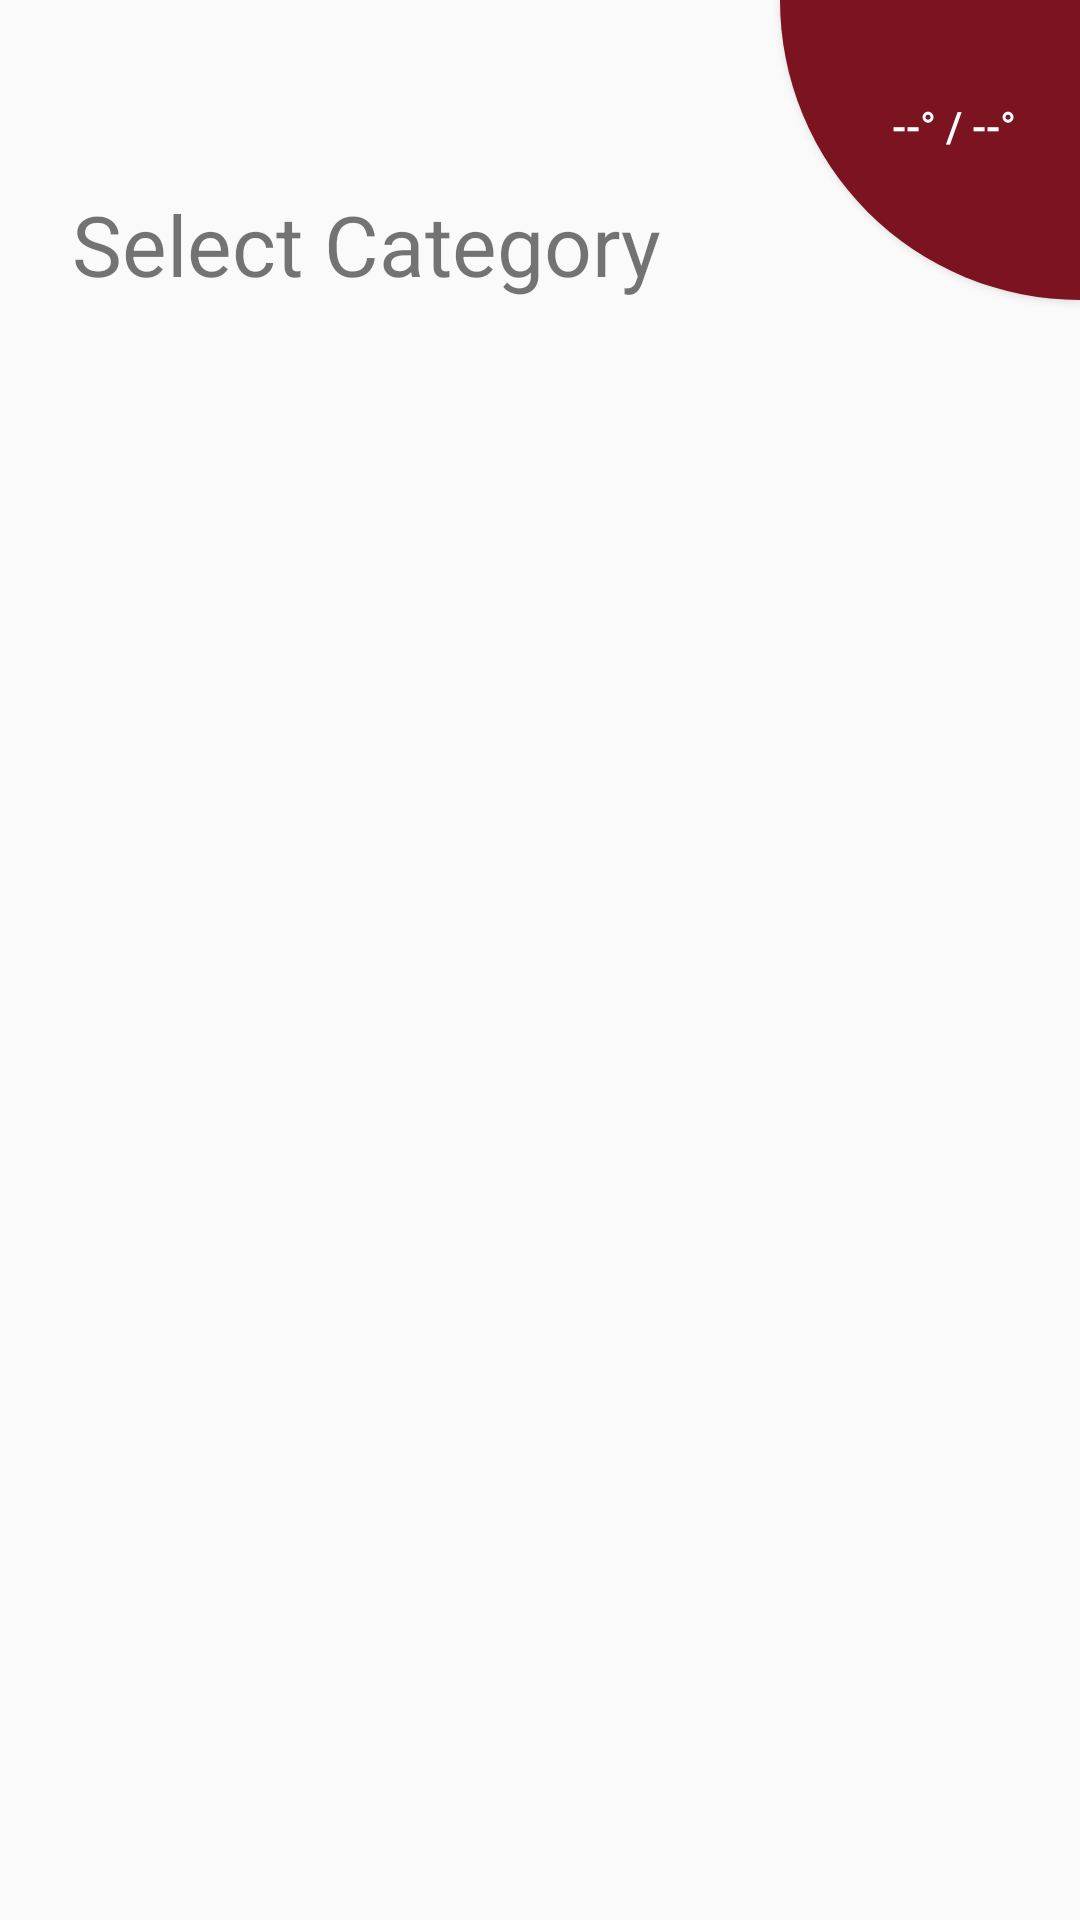

The Android layout XML behind this screen, and the referenced resources:
<!-- AndroidManifest.xml: application theme AppTheme -->
<!-- res/layout/activity_category_selection.xml -->
<?xml version="1.0" encoding="utf-8"?>
<android.support.constraint.ConstraintLayout xmlns:android="http://schemas.android.com/apk/res/android"
    xmlns:app="http://schemas.android.com/apk/res-auto"
    xmlns:tools="http://schemas.android.com/tools"
    android:layout_width="match_parent"
    android:layout_height="match_parent"
    tools:context=".MainActivity">

    <ScrollView
        android:id="@+id/scroll"
        android:layout_width="match_parent"
        android:layout_height="0dp"
        android:layout_marginStart="24dp"
        android:layout_marginTop="32dp"
        android:layout_marginEnd="24dp"
        android:layout_marginBottom="8dp"
        android:scrollbars="none"
        app:layout_constraintBottom_toBottomOf="parent"
        app:layout_constraintEnd_toEndOf="parent"
        app:layout_constraintStart_toStartOf="parent"
        app:layout_constraintTop_toBottomOf="@+id/CurTempHomeBtn">

        <LinearLayout
            android:id="@+id/linear_layout"
            android:layout_width="wrap_content"
            android:layout_height="wrap_content"
            android:orientation="vertical"></LinearLayout>
    </ScrollView>

    <Button
        android:id="@+id/CurTempHomeBtn"
        android:layout_width="100dp"
        android:layout_height="100dp"
        android:background="@drawable/button_qtr_circle"
        android:text="--° / --°"
        android:textColor="@android:color/white"
        app:layout_constraintEnd_toEndOf="parent"
        app:layout_constraintTop_toTopOf="parent" />

    <TextView
        android:id="@+id/textView2"
        android:layout_width="wrap_content"
        android:layout_height="wrap_content"
        android:layout_marginStart="24dp"
        android:text="@string/category_select"
        android:textSize="28sp"
        app:layout_constraintBottom_toBottomOf="@+id/CurTempHomeBtn"
        app:layout_constraintStart_toStartOf="parent" />


</android.support.constraint.ConstraintLayout>
<!-- resources referenced by this layout -->
<resources>
  <!-- drawable button_qtr_circle (drawable) -->
  <shape xmlns:android="http://schemas.android.com/apk/res/android">
  
      <corners
          android:radius="0dp"
          android:bottomLeftRadius="500dp"/>
  
      <padding
          android:left="32dp"
          android:right="16dp"
          android:top="16dp"
          android:bottom="32dp"/>
  
      <solid
          android:color="#FF7B1320"/>
  
  </shape>
  <string name="category_select">Select Category</string>
  <style name="AppTheme" parent="Theme.AppCompat.Light.DarkActionBar">
          
          <item name="colorPrimary">#7B1320</item>
          <item name="colorPrimaryDark">#7B1320</item>
          <item name="colorAccent">#7B1320</item>
      </style>
</resources>
